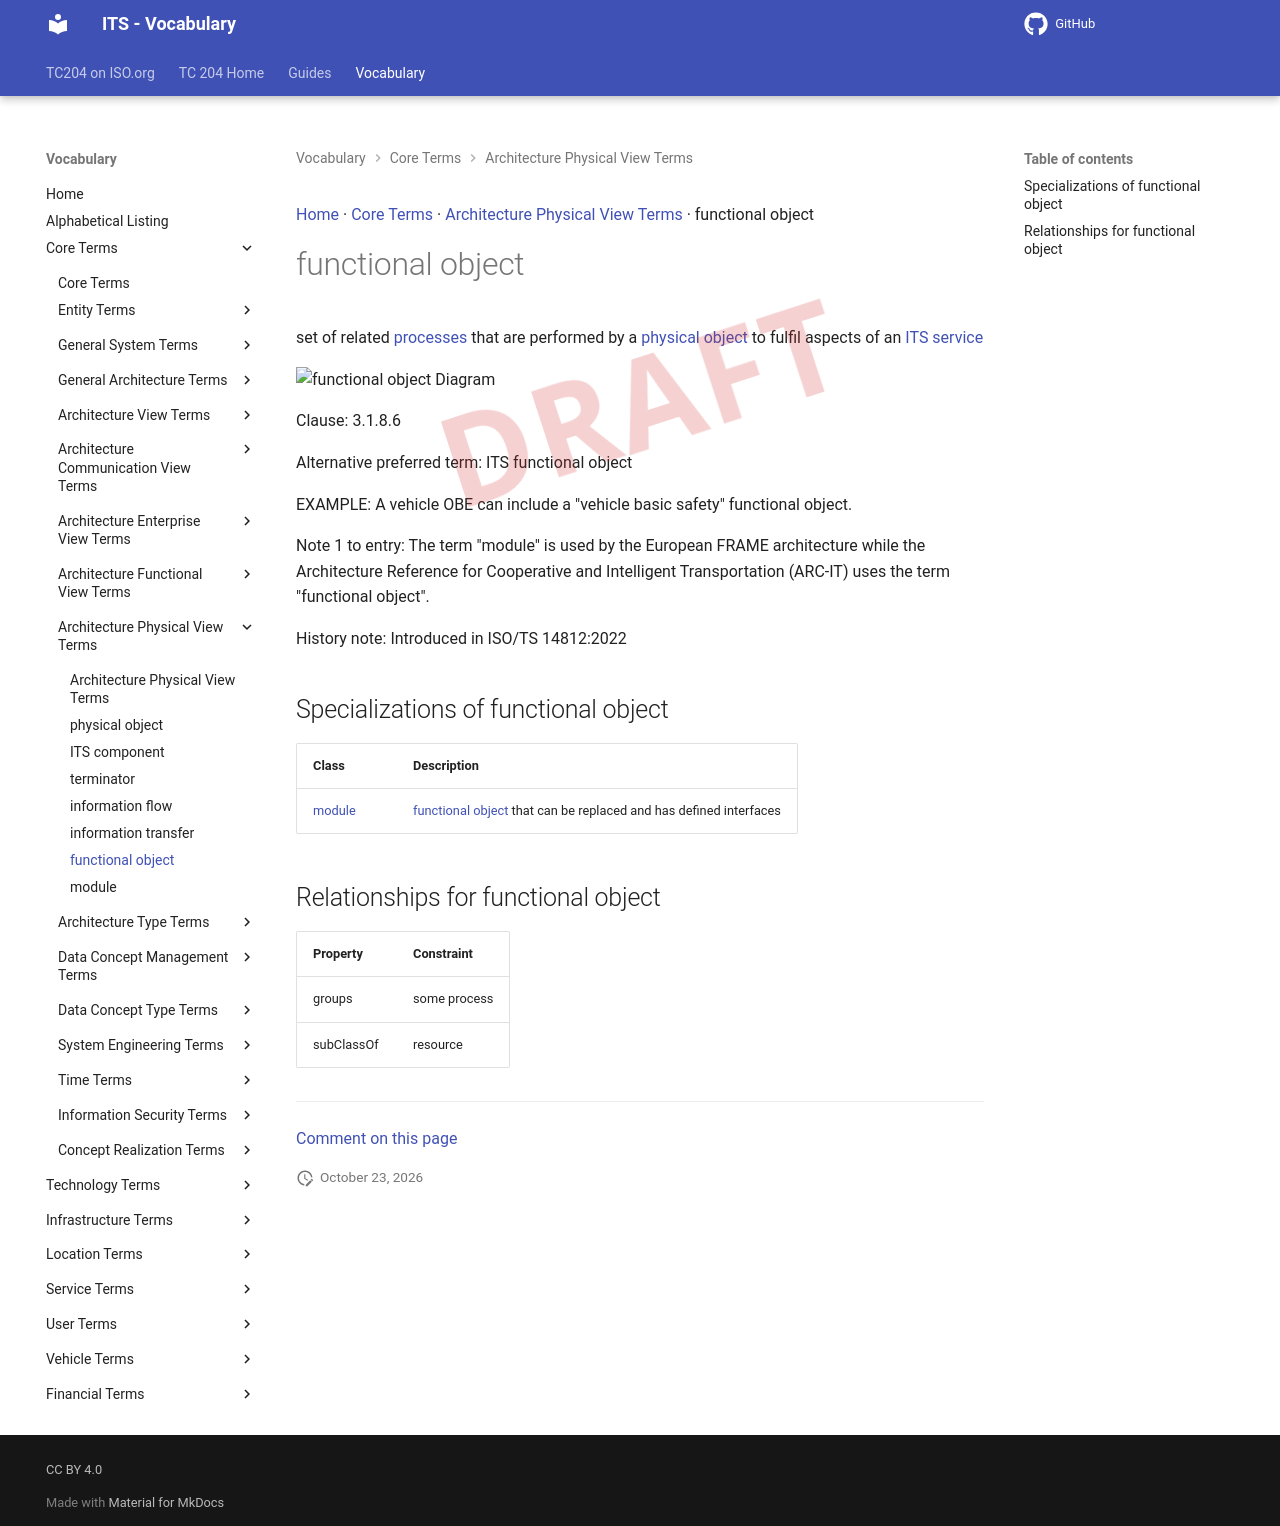

repository: ISO-TC204/iso14812 · page: v1.1.2-alpha.5/terms/functional object/index.html · generator: mkdocs

[Home](../index.md) · [Core Terms](groups/Core Terms.md) · [Architecture Physical View Terms](patterns/Architecture Physical View Terms.md) · functional object

# functional object

<div class="draft4-watermark" aria-hidden="true"></div>

set of related [processes](process.md) that are performed by a [physical object](physical object.md) to fulfil aspects of an [ITS service](ITS service.md)

<object type="image/svg+xml" data="../../diagrams/functional object.dot.svg">
    <img alt="functional object Diagram" src="../../diagrams/functional object.dot.png" /> <!-- Fallback for non-SVG browsers -->
</object>

Clause: 3.1.8.6

Alternative preferred term: ITS functional object

EXAMPLE: A vehicle OBE can include a "vehicle basic safety" functional object.

Note 1 to entry: The term "module" is used by the European FRAME architecture while the Architecture Reference for Cooperative and Intelligent Transportation (ARC-IT) uses the term "functional object".

History note: Introduced in ISO/TS 14812:2022

## Specializations of functional object

| Class | Description |
| --- | --- |
| [module](module.md) | [functional object](functional object.md) that can be replaced and has defined interfaces |

## Relationships for functional object

| Property | Constraint |
| --- | --- |
| groups | some process |
| subClassOf | resource |


---

[Comment on this page](https://github.com/ISO-TC204/iso14812/issues/new?template=page-feedback.yml&title=%5BPage+feedback%5D+functional+object&page-title=functional+object&page-path=terms%2Ffunctional+object.md)
